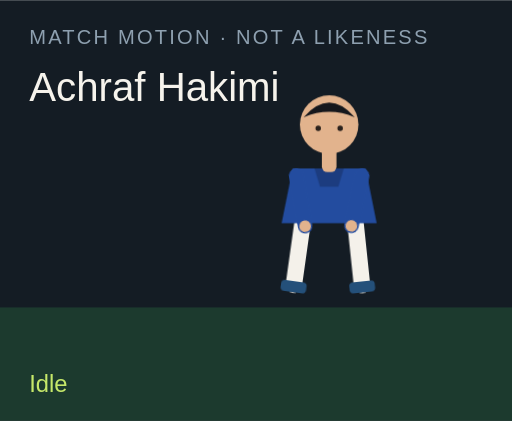
t = 0.00 s
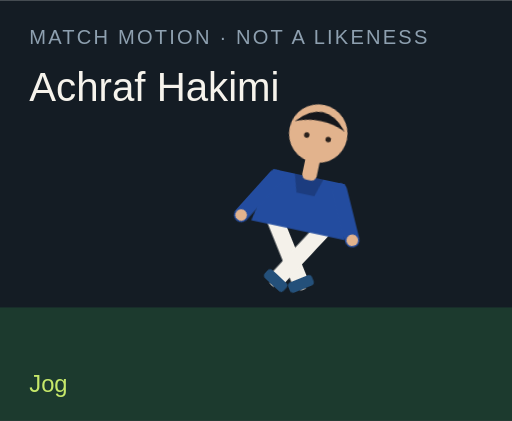
t = 1.50 s
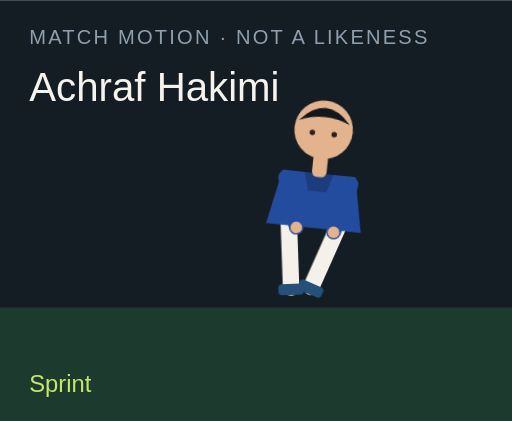
t = 3.00 s
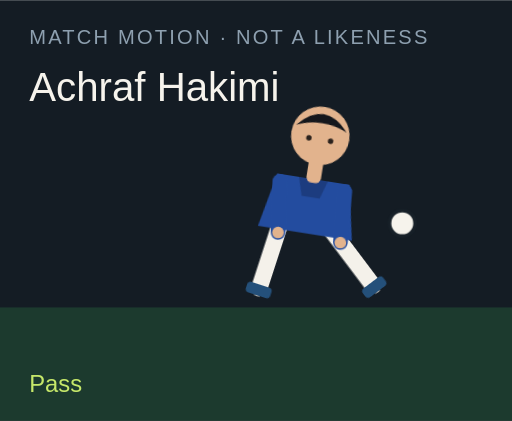
t = 4.50 s
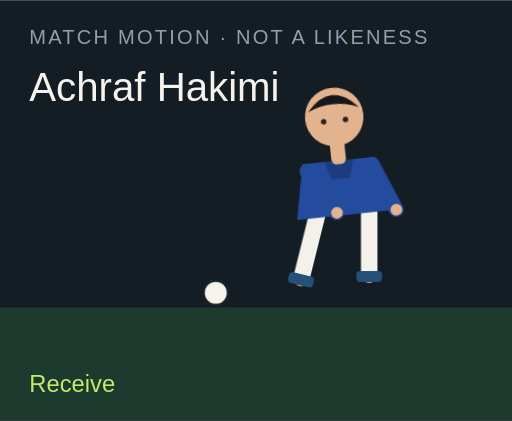
t = 6.00 s
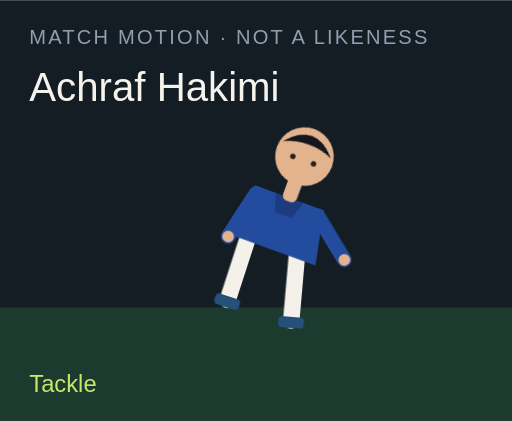
t = 7.50 s

The animated SVG that drew these frames (rendered in a browser with its animation timeline set to each time). Animation: 18 CSS @keyframes rules; one cycle of 9.00 s, repeats indefinitely.

<?xml version="1.0" encoding="UTF-8"?>
<svg xmlns="http://www.w3.org/2000/svg" viewBox="0 0 280 230" role="img">
  <style>@media (prefers-reduced-motion: reduce){animate,animateTransform{display:none}}</style>
  <rect width="280" height="230" fill="#141c24"/>
  <rect y="168" width="280" height="62" fill="#1c3a2e"/>
  <text x="16" y="24" fill="#8ea0b0" font-family="Arial,sans-serif" font-size="11" letter-spacing="1.2">MATCH MOTION · NOT A LIKENESS</text>
  <text x="16" y="55" fill="#f6f3ec" font-family="Impact,sans-serif" font-size="22">Achraf Hakimi</text>
  <circle r="7" fill="#f6f3ec" stroke="#172028" stroke-width="2" id="motion-50796" cx="150" cy="160" opacity="0">
    
    
    
  </circle>
  <g transform="translate(132 40)">
    <g id="motion-50818" transform="rotate(0 48 90)">
      
      <g id="motion-50820" transform="translate(0 0)">
        
        <g transform="translate(34 78)"><g id="motion-50822" transform="rotate(8)"><path d="M0 0 V38" stroke="#f4f1ea" stroke-width="9" stroke-linecap="round"/><rect x="-7" y="36" width="14" height="6" rx="2" fill="#24507a"/></g></g>
        <g transform="translate(62 78)"><g id="motion-50824" transform="rotate(-6)"><path d="M0 0 V38" stroke="#f4f1ea" stroke-width="9" stroke-linecap="round"/><rect x="-7" y="36" width="14" height="6" rx="2" fill="#24507a"/></g></g>
        <path d="M28 52 h40 l6 30 H22 Z" fill="#234c9f"/>
        <path d="M40 52 h16 l-3 10 H43 Z" fill="#000" opacity=".2"/>
        <g transform="translate(30 56)"><g id="motion-50826" transform="rotate(-10)"><path d="M0 0 V28" stroke="#234c9f" stroke-width="8" stroke-linecap="round"/><circle cx="0" cy="28" r="3.2" fill="#e2b38d"/></g></g>
        <g transform="translate(66 56)"><g id="motion-50828" transform="rotate(12)"><path d="M0 0 V28" stroke="#234c9f" stroke-width="8" stroke-linecap="round"/><circle cx="0" cy="28" r="3.2" fill="#e2b38d"/></g></g>
        <rect x="44" y="40" width="8" height="14" rx="3" fill="#e2b38d"/>
        <circle cx="48" cy="28" r="16" fill="#e2b38d"/>
        <path d="M34 24 Q48 8 62 24 Q48 18 34 24" fill="#15171c"/>
        <circle cx="42" cy="30" r="1.5" fill="#2a211c"/><circle cx="54" cy="30" r="1.5" fill="#2a211c"/>
      </g>
    </g>
  </g>
  <text x="16" y="214" fill="#c6e86a" font-family="Arial,sans-serif" font-size="13" opacity="1" id="motion-50800">Idle</text><text x="16" y="214" fill="#c6e86a" font-family="Arial,sans-serif" font-size="13" opacity="0" id="motion-50802">Jog</text><text x="16" y="214" fill="#c6e86a" font-family="Arial,sans-serif" font-size="13" opacity="0" id="motion-50804">Sprint</text><text x="16" y="214" fill="#c6e86a" font-family="Arial,sans-serif" font-size="13" opacity="0" id="motion-50806">Dribble</text><text x="16" y="214" fill="#c6e86a" font-family="Arial,sans-serif" font-size="13" opacity="0" id="motion-50808">Pass</text><text x="16" y="214" fill="#c6e86a" font-family="Arial,sans-serif" font-size="13" opacity="0" id="motion-50810">Shoot</text><text x="16" y="214" fill="#c6e86a" font-family="Arial,sans-serif" font-size="13" opacity="0" id="motion-50812">Receive</text><text x="16" y="214" fill="#c6e86a" font-family="Arial,sans-serif" font-size="13" opacity="0" id="motion-50814">Tackle</text><text x="16" y="214" fill="#c6e86a" font-family="Arial,sans-serif" font-size="13" opacity="0" id="motion-50816">Point</text>
<style>@keyframes track-50797{0%{cx:150px}11.1%{cx:156px}22.2%{cx:164px}33.300000000000004%{cx:142px}44.4%{cx:190px}55.60000000000001%{cx:250px}66.7%{cx:118px}77.8%{cx:150px}88.9%{cx:150px}100%{cx:150px}}@keyframes track-50798{0%{cy:160px}11.1%{cy:158px}22.2%{cy:154px}33.300000000000004%{cy:156px}44.4%{cy:148px}55.60000000000001%{cy:96px}66.7%{cy:160px}77.8%{cy:160px}88.9%{cy:160px}100%{cy:160px}}@keyframes track-50799{0%{opacity:0}11.1%{opacity:0}22.2%{opacity:0}33.300000000000004%{opacity:1}44.4%{opacity:1}55.60000000000001%{opacity:1}66.7%{opacity:1}77.8%{opacity:0}88.9%{opacity:0}100%{opacity:0}}@keyframes track-50801{0%{opacity:1}11.1%{opacity:0}22.2%{opacity:0}33.300000000000004%{opacity:0}44.4%{opacity:0}55.60000000000001%{opacity:0}66.7%{opacity:0}77.8%{opacity:0}88.9%{opacity:0}100%{opacity:1}}@keyframes track-50803{0%{opacity:0}11.1%{opacity:1}22.2%{opacity:0}33.300000000000004%{opacity:0}44.4%{opacity:0}55.60000000000001%{opacity:0}66.7%{opacity:0}77.8%{opacity:0}88.9%{opacity:0}100%{opacity:0}}@keyframes track-50805{0%{opacity:0}11.1%{opacity:0}22.2%{opacity:1}33.300000000000004%{opacity:0}44.4%{opacity:0}55.60000000000001%{opacity:0}66.7%{opacity:0}77.8%{opacity:0}88.9%{opacity:0}100%{opacity:0}}@keyframes track-50807{0%{opacity:0}11.1%{opacity:0}22.2%{opacity:0}33.300000000000004%{opacity:1}44.4%{opacity:0}55.60000000000001%{opacity:0}66.7%{opacity:0}77.8%{opacity:0}88.9%{opacity:0}100%{opacity:0}}@keyframes track-50809{0%{opacity:0}11.1%{opacity:0}22.2%{opacity:0}33.300000000000004%{opacity:0}44.4%{opacity:1}55.60000000000001%{opacity:0}66.7%{opacity:0}77.8%{opacity:0}88.9%{opacity:0}100%{opacity:0}}@keyframes track-50811{0%{opacity:0}11.1%{opacity:0}22.2%{opacity:0}33.300000000000004%{opacity:0}44.4%{opacity:0}55.60000000000001%{opacity:1}66.7%{opacity:0}77.8%{opacity:0}88.9%{opacity:0}100%{opacity:0}}@keyframes track-50813{0%{opacity:0}11.1%{opacity:0}22.2%{opacity:0}33.300000000000004%{opacity:0}44.4%{opacity:0}55.60000000000001%{opacity:0}66.7%{opacity:1}77.8%{opacity:0}88.9%{opacity:0}100%{opacity:0}}@keyframes track-50815{0%{opacity:0}11.1%{opacity:0}22.2%{opacity:0}33.300000000000004%{opacity:0}44.4%{opacity:0}55.60000000000001%{opacity:0}66.7%{opacity:0}77.8%{opacity:1}88.9%{opacity:0}100%{opacity:0}}@keyframes track-50817{0%{opacity:0}11.1%{opacity:0}22.2%{opacity:0}33.300000000000004%{opacity:0}44.4%{opacity:0}55.60000000000001%{opacity:0}66.7%{opacity:0}77.8%{opacity:0}88.9%{opacity:1}100%{opacity:0}}@keyframes track-50819{0%{transform:rotate(0deg)}11.1%{transform:rotate(8deg)}22.2%{transform:rotate(16deg)}33.300000000000004%{transform:rotate(6deg)}44.4%{transform:rotate(4deg)}55.60000000000001%{transform:rotate(14deg)}66.7%{transform:rotate(-6deg)}77.8%{transform:rotate(34deg)}88.9%{transform:rotate(6deg)}100%{transform:rotate(0deg)}}@keyframes track-50821{0%{transform:translate(0px,0px)}11.1%{transform:translate(0px,-3px)}22.2%{transform:translate(0px,-6px)}33.300000000000004%{transform:translate(0px,-2px)}44.4%{transform:translate(0px,2px)}55.60000000000001%{transform:translate(0px,-4px)}66.7%{transform:translate(0px,1px)}77.8%{transform:translate(0px,10px)}88.9%{transform:translate(0px,-4px)}100%{transform:translate(0px,0px)}}@keyframes track-50823{0%{transform:rotate(8deg)}11.1%{transform:rotate(-26deg)}22.2%{transform:rotate(-42deg)}33.300000000000004%{transform:rotate(-8deg)}44.4%{transform:rotate(6deg)}55.60000000000001%{transform:rotate(12deg)}66.7%{transform:rotate(20deg)}77.8%{transform:rotate(-8deg)}88.9%{transform:rotate(4deg)}100%{transform:rotate(8deg)}}@keyframes track-50825{0%{transform:rotate(-6deg)}11.1%{transform:rotate(24deg)}22.2%{transform:rotate(38deg)}33.300000000000004%{transform:rotate(18deg)}44.4%{transform:rotate(-38deg)}55.60000000000001%{transform:rotate(-54deg)}66.7%{transform:rotate(6deg)}77.8%{transform:rotate(-22deg)}88.9%{transform:rotate(-8deg)}100%{transform:rotate(-6deg)}}@keyframes track-50827{0%{transform:rotate(-10deg)}11.1%{transform:rotate(24deg)}22.2%{transform:rotate(36deg)}33.300000000000004%{transform:rotate(-18deg)}44.4%{transform:rotate(10deg)}55.60000000000001%{transform:rotate(-24deg)}66.7%{transform:rotate(-30deg)}77.8%{transform:rotate(12deg)}88.9%{transform:rotate(14deg)}100%{transform:rotate(-10deg)}}@keyframes track-50829{0%{transform:rotate(12deg)}11.1%{transform:rotate(-20deg)}22.2%{transform:rotate(-32deg)}33.300000000000004%{transform:rotate(14deg)}44.4%{transform:rotate(-26deg)}55.60000000000001%{transform:rotate(18deg)}66.7%{transform:rotate(-22deg)}77.8%{transform:rotate(-6deg)}88.9%{transform:rotate(-96deg)}100%{transform:rotate(12deg)}}@media(prefers-reduced-motion:no-preference){#motion-50796{animation:track-50797 9s linear infinite both,track-50798 9s linear infinite both,track-50799 9s steps(1,end) infinite both}#motion-50800{animation:track-50801 9s steps(1,end) infinite both}#motion-50802{animation:track-50803 9s steps(1,end) infinite both}#motion-50804{animation:track-50805 9s steps(1,end) infinite both}#motion-50806{animation:track-50807 9s steps(1,end) infinite both}#motion-50808{animation:track-50809 9s steps(1,end) infinite both}#motion-50810{animation:track-50811 9s steps(1,end) infinite both}#motion-50812{animation:track-50813 9s steps(1,end) infinite both}#motion-50814{animation:track-50815 9s steps(1,end) infinite both}#motion-50816{animation:track-50817 9s steps(1,end) infinite both}#motion-50818{animation:track-50819 9s linear infinite both}#motion-50820{animation:track-50821 9s linear infinite both}#motion-50822{animation:track-50823 9s linear infinite both}#motion-50824{animation:track-50825 9s linear infinite both}#motion-50826{animation:track-50827 9s linear infinite both}#motion-50828{animation:track-50829 9s linear infinite both}}</style></svg>
